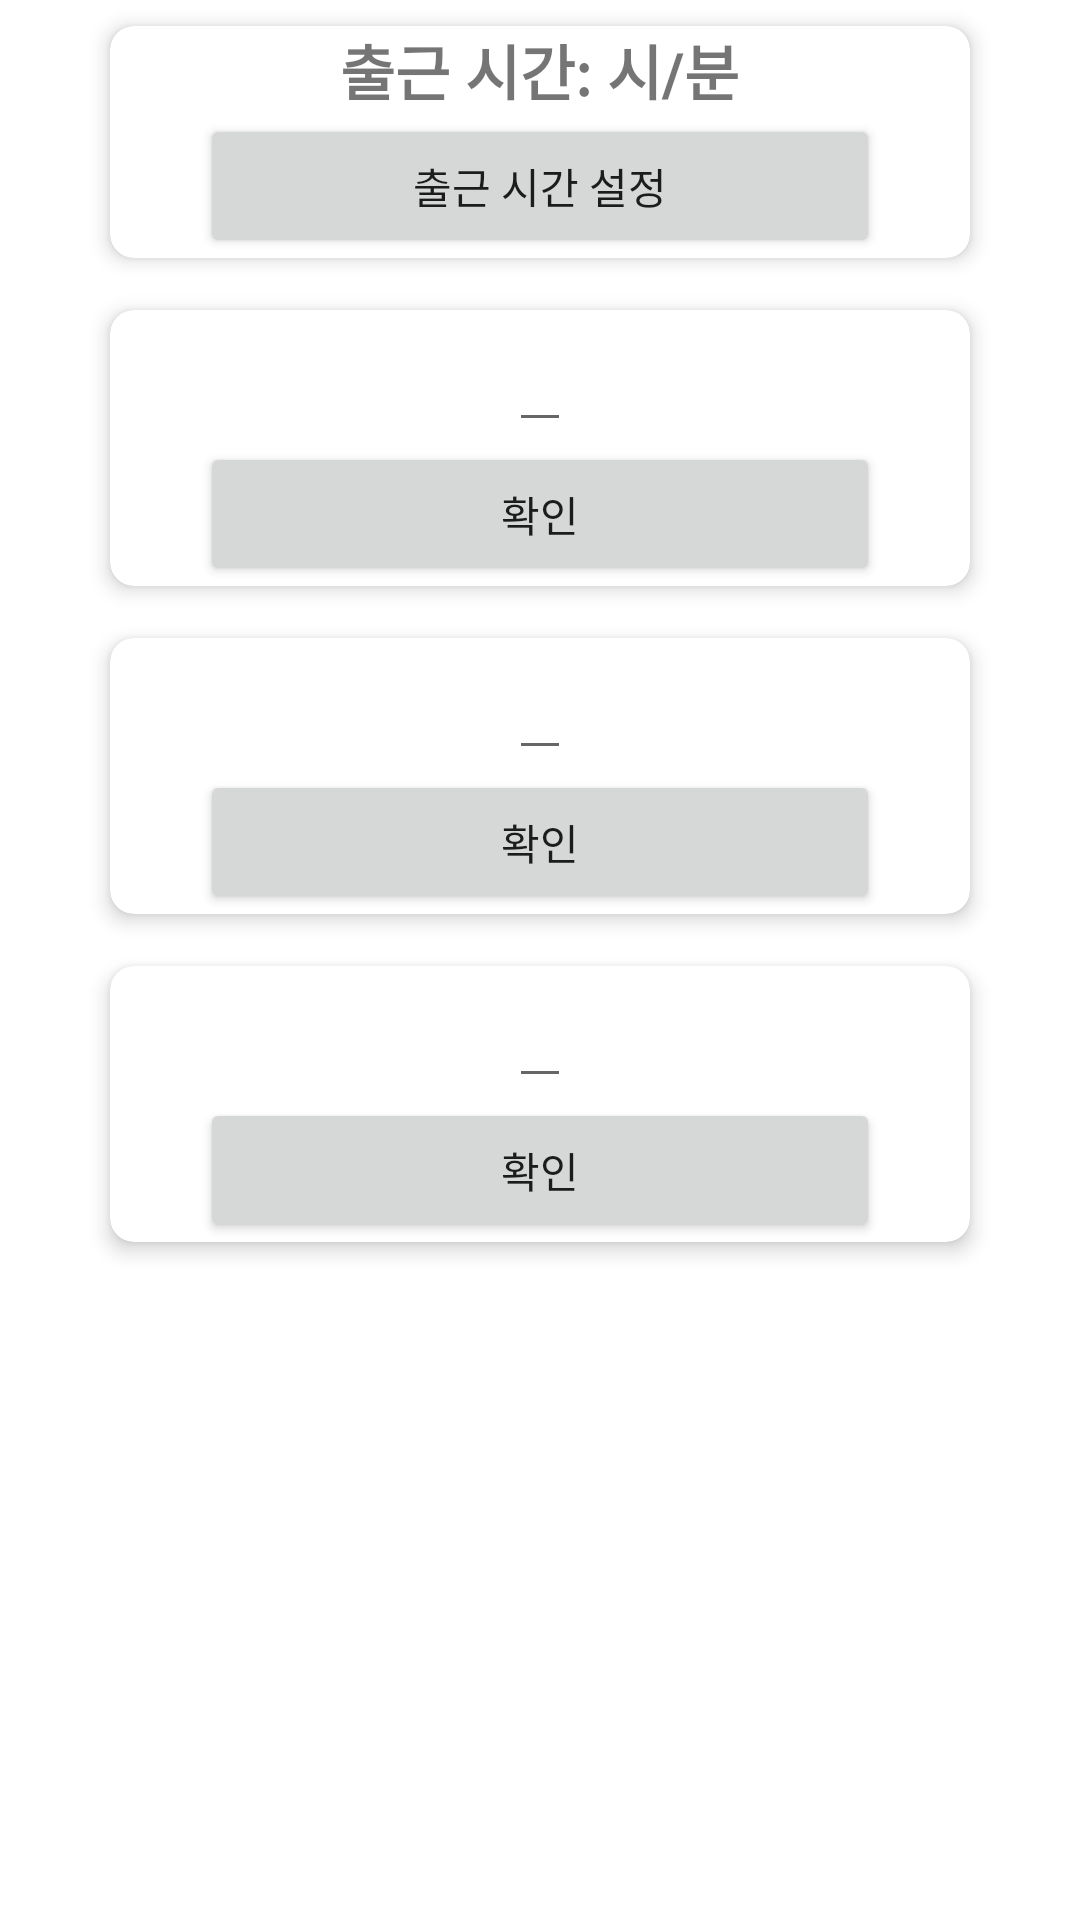

Reconstruct the res/layout file that produces this screen, plus the resources it refers to.
<!-- AndroidManifest.xml: application theme Theme.Capstone4 -->
<!-- res/layout/fragment_settings.xml -->
<?xml version="1.0" encoding="utf-8"?>
<FrameLayout xmlns:android="http://schemas.android.com/apk/res/android"
    xmlns:app="http://schemas.android.com/apk/res-auto"
    xmlns:tools="http://schemas.android.com/tools"
    android:id="@+id/textsize"
    android:layout_width="match_parent"
    android:layout_height="match_parent"
    tools:context=".Settings">

    <androidx.constraintlayout.widget.ConstraintLayout
        android:layout_width="match_parent"
        android:layout_height="match_parent">

        <ScrollView
            android:layout_width="match_parent"
            android:layout_height="match_parent">

            <LinearLayout
                android:layout_width="match_parent"
                android:layout_height="wrap_content"
                android:orientation="vertical" >

                <androidx.cardview.widget.CardView
                    android:layout_width="match_parent"
                    android:layout_height="match_parent"
                    android:layout_marginHorizontal="30dp"
                    app:cardCornerRadius="8dp"
                    app:cardElevation="4dp"
                    app:cardUseCompatPadding="true">

                    <LinearLayout
                        android:layout_width="match_parent"
                        android:layout_height="match_parent"
                        android:orientation="vertical">

                        <TextView
                            android:id="@+id/attendenceTimeResult"
                            android:layout_width="wrap_content"
                            android:layout_height="wrap_content"
                            android:layout_gravity="center"
                            android:text="출근 시간: 시/분"
                            android:textSize="20dp"
                            android:textStyle="bold" />

                        <Button
                            android:id="@+id/attendenceTimeButton"
                            android:layout_width="match_parent"
                            android:layout_height="wrap_content"
                            android:layout_marginHorizontal="30dp"
                            android:text="출근 시간 설정" />
                    </LinearLayout>

                </androidx.cardview.widget.CardView>

                <androidx.cardview.widget.CardView
                    android:layout_width="match_parent"
                    android:layout_height="wrap_content"
                    android:layout_marginHorizontal="30dp"
                    app:cardCornerRadius="8dp"
                    app:cardElevation="4dp"
                    app:cardUseCompatPadding="true">

                    <LinearLayout
                        android:layout_width="match_parent"
                        android:layout_height="match_parent"
                        android:orientation="vertical">

                        <EditText
                            android:id="@+id/cctv1IP"
                            android:layout_width="wrap_content"
                            android:layout_height="wrap_content"
                            android:layout_gravity="center"
                            android:textSize="20dp"
                            android:textStyle="bold" />

                        <Button
                            android:id="@+id/cctv1Button"
                            android:layout_width="match_parent"
                            android:layout_height="wrap_content"
                            android:layout_marginHorizontal="30dp"
                            android:text="확인" />
                    </LinearLayout>

                </androidx.cardview.widget.CardView>

                <androidx.cardview.widget.CardView
                    android:layout_width="match_parent"
                    android:layout_height="wrap_content"
                    android:layout_marginHorizontal="30dp"
                    app:cardCornerRadius="8dp"
                    app:cardElevation="4dp"
                    app:cardUseCompatPadding="true">

                    <LinearLayout
                        android:layout_width="match_parent"
                        android:layout_height="match_parent"
                        android:orientation="vertical">

                        <EditText
                            android:id="@+id/cctv2IP"
                            android:layout_width="wrap_content"
                            android:layout_height="wrap_content"
                            android:layout_gravity="center"
                            android:textSize="20dp"
                            android:textStyle="bold" />

                        <Button
                            android:id="@+id/cctv2Button"
                            android:layout_width="match_parent"
                            android:layout_height="wrap_content"
                            android:layout_marginHorizontal="30dp"
                            android:text="확인" />
                    </LinearLayout>

                </androidx.cardview.widget.CardView>

                <androidx.cardview.widget.CardView
                    android:layout_width="match_parent"
                    android:layout_height="wrap_content"
                    android:layout_marginHorizontal="30dp"
                    app:cardCornerRadius="8dp"
                    app:cardElevation="4dp"
                    app:cardUseCompatPadding="true">

                    <LinearLayout
                        android:layout_width="match_parent"
                        android:layout_height="match_parent"
                        android:orientation="vertical">

                        <EditText
                            android:id="@+id/cctv3IP"
                            android:layout_width="wrap_content"
                            android:layout_height="wrap_content"
                            android:layout_gravity="center"
                            android:textSize="20dp"
                            android:textStyle="bold" />

                        <Button
                            android:id="@+id/cctv3Button"
                            android:layout_width="match_parent"
                            android:layout_height="wrap_content"
                            android:layout_marginHorizontal="30dp"
                            android:text="확인" />
                    </LinearLayout>

                </androidx.cardview.widget.CardView>

            </LinearLayout>
        </ScrollView>

    </androidx.constraintlayout.widget.ConstraintLayout>

</FrameLayout>
<!-- resources referenced by this layout -->
<resources>
  <style name="Theme.Capstone4" parent="Theme.MaterialComponents.DayNight.DarkActionBar">
          
          <item name="colorPrimary">@color/purple_500</item>
          <item name="colorPrimaryVariant">@color/purple_700</item>
          <item name="colorOnPrimary">@color/white</item>
          
          <item name="colorSecondary">@color/teal_200</item>
          <item name="colorSecondaryVariant">@color/teal_700</item>
          <item name="colorOnSecondary">@color/black</item>
          
          <item name="android:statusBarColor">?attr/colorPrimaryVariant</item>
          
      </style>
  <!-- not gathered from this repository: default colours our renderer supplied (Android Studio template values) -->
  <color name="purple_500">#FF6200EE</color>
  <color name="purple_700">#FF3700B3</color>
  <color name="teal_200">#FF03DAC5</color>
  <color name="teal_700">#FF018786</color>
  <color name="black">#FF000000</color>
  <color name="white">#FFFFFFFF</color>
</resources>
